Run: headless pygame with SDL's dummy video driver; simulated clock (each Clock.tick advances the game by its frame time, no real sleeping); random seed 0; keys injected as events and as key.get_pressed() state; mouse plan: one left click at the window centre at the start of phase 2, then a move to the lower-right quarter at the start of phase 3.
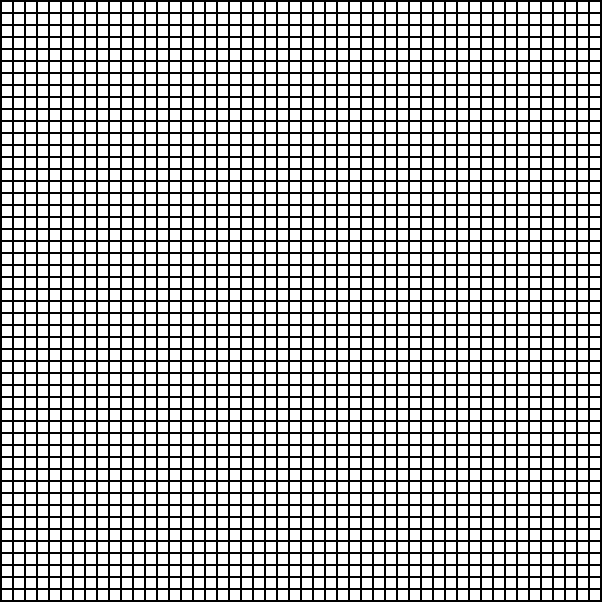
Frame 1 of 4 · flips 1–60 · no input
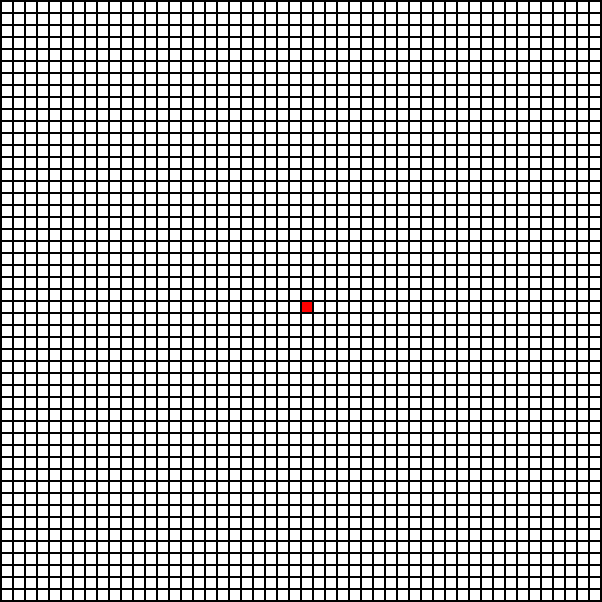
Frame 2 of 4 · flips 61–180 · clicked the window centre · tapped SPACE, RETURN · held RIGHT (→), D
Frame 3 of 4 · flips 181–300 · moved the mouse to the lower-right quarter · held DOWN (↓), S · screen unchanged from frame 2, image omitted
Frame 4 of 4 · flips 301–420 · held LEFT (←), A, UP (↑), W · screen unchanged from frame 3, image omitted

The pygame program that drew these frames:

import pygame
from pygame.constants import GL_RED_SIZE


def ASTAR(search):
    print("grid: ")
    for s in search:
        print(s)


def main():
    # INIT
    BLACK = (0, 0, 0)
    WHITE = (255, 255, 255)
    GREEN = (0, 255, 0)
    RED = (255, 0, 0)
    BLUE = (0, 0, 255)
    MARGIN = 2
    grid = []
    path = []
    WIDTH = 10
    HEIGHT = 10
    count = 0
    # Creation of 2d array
    for row in range(50):
        grid.append([])
        for column in range(50):
            grid[row].append(0)

    pygame.init()
    WINDOW_SIZE = [602, 602]
    screen = pygame.display.set_mode(WINDOW_SIZE)
    pygame.display.set_caption("Grid")
    done = False
    clock = pygame.time.Clock()
    Clicked = False
    while not done:
        for event in pygame.event.get():  # User did something
            if event.type == pygame.QUIT:  # If user clicked close
                done = True  # Flag that we are done so we exit this loop
            elif event.type == pygame.MOUSEBUTTONDOWN and count == 0:
                count += 1
                # User clicks the mouse. Get the position
                pos = pygame.mouse.get_pos()
                # Change the x/y screen coordinates to grid coordinates
                column = pos[0] // (WIDTH + MARGIN)
                row = pos[1] // (HEIGHT + MARGIN)
                # Set that location to one
                grid[row][column] = 2
                print("Start ", pos, "Grid coordinates: ", row, column)
            elif event.type == pygame.MOUSEBUTTONDOWN and count == 1:
                count += 1
                # User clicks the mouse. Get the position
                pos = pygame.mouse.get_pos()
                # Change the x/y screen coordinates to grid coordinates
                column = pos[0] // (WIDTH + MARGIN)
                row = pos[1] // (HEIGHT + MARGIN)
                # Set that location to one
                grid[row][column] = 2
                path = grid
                print("End ", pos, "Grid coordinates: ", row, column)
            # Make draggable
            elif event.type == pygame.MOUSEBUTTONDOWN and count >= 2:
                count += 1
                # User clicks the mouse. Get the position
                pos = (pygame.mouse.get_pos())
                # Change the x/y screen coordinates to grid coordinates
                column = pos[0] // (WIDTH + MARGIN)
                row = pos[1] // (HEIGHT + MARGIN)
                # Set that location to one
                if grid[row][column] == 0:
                    grid[row][column] = 1
            elif event.type == pygame.KEYDOWN and event.key == pygame.K_SPACE:
                ASTAR(grid)

        # Set the screen background
        screen.fill(BLACK)
        # Draw the grid
        for row in range(50):
            for column in range(50):
                color = WHITE
                if grid[row][column] == 1:
                    color = BLACK
                if grid[row][column] == 2:
                    color = RED
                pygame.draw.rect(screen,
                                 color,
                                 [(MARGIN + WIDTH) * column + MARGIN,
                                  (MARGIN + HEIGHT) * row + MARGIN,
                                  WIDTH,
                                  HEIGHT])

        # Limit to 60 frames per second
        clock.tick(60)
        # Go ahead and update the screen with what we've drawn.
        pygame.display.flip()


pygame.quit()


if __name__ == "__main__":
    main()
